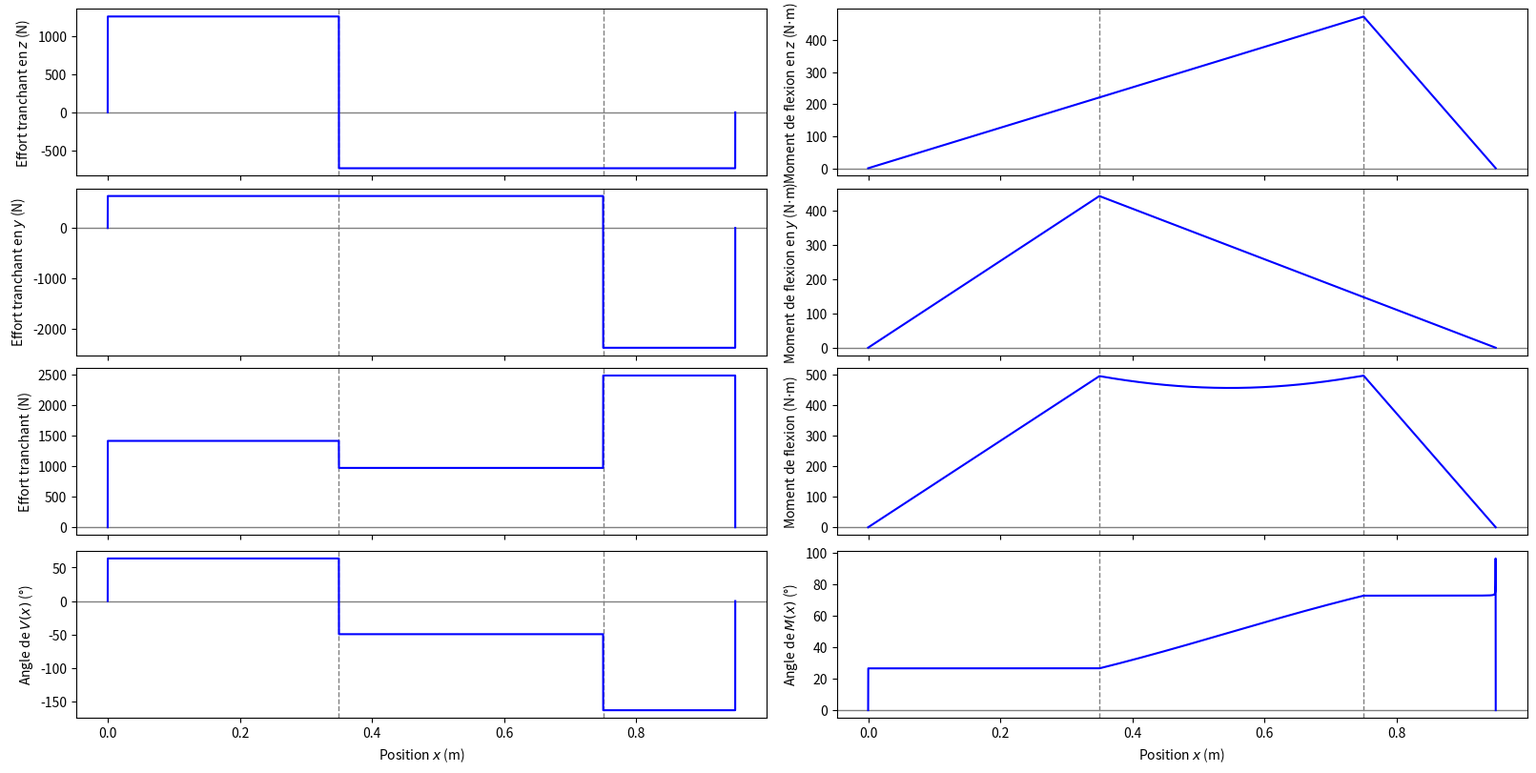

Recreate this plot in Python.
import numpy as np
import matplotlib.pyplot as plt

def idx(array, value):
    array = np.asarray(array)
    idx_val = (np.abs(array - value)).argmin()
    return idx_val

class Poutre:
    def __init__(self, N=10000):
        self.E = 205e9  # Young's modulus in Pa
        self.G = 80e9   # Shear modulus in Pa
        self.d = 0.3    # Diameter in m
        self.L = 0.95   # Length in m

        self.N = N
        self.x, self.dx = np.linspace(0, self.L, self.N, retstep=True)

        self.z_forces = {}
        self.y_forces = {}
        self.z_loads = {}
        self.y_loads = {}
        self.torsion = {}
        self.supports = {0 : 0, 1: 0.95}

    def add_force(self, F, l, angle=0):
        self.z_forces[l] = F*np.cos(np.deg2rad(angle))
        self.y_forces[l] = F*np.sin(np.deg2rad(angle))

    def add_load(self, F, l_i, l_f, angle=0):
        self.z_loads[(l_i, l_f)] = F*np.cos(np.deg2rad(angle))
        self.y_loads[(l_i, l_f)] = F*np.sin(np.deg2rad(angle))

    def add_torsion(self, T, l):
        self.torsion[l] = T

    def mod_support(self, i, l):
        self.supports[i] = l

    def moment_graph(self, V):
        M = np.cumsum(V) * self.dx

        M[0] = 0
        M[-1] = 0

        return M

    def shear_graph(self, supports_reaction, forces, loads):
        V = np.zeros(self.N)

        V[idx(self.x, self.supports[0]):] += supports_reaction[0]
        V[idx(self.x, self.supports[1]):] += supports_reaction[1]

        for pos, F in forces.items():
            V[idx(self.x, pos):] -= F

        for l, F in loads.items():
            for x_0 in self.x[idx(self.x, l[0]):idx(self.x, l[1])]:
                V[idx(self.x, x_0):] -= F / (l[1]-l[0]) * self.dx

        V[0] = 0
        V[-1] = 0

        M = self.moment_graph(V)

        return V, M
    
    def torsion_graph(self, torsion):
        T = np.zeros(self.N)

        for pos, t in torsion.items():
            T[idx(self.x, pos):] += t

        return T

    def solve(self, graph = False):
        pos = self.supports[1] - self.supports[0]

        # Forces en x
        moment_z = 0

        for l, F in self.z_forces.items():
                moment_z += F * (l - self.supports[0])

        for l, F in self.z_loads.items():
                moment_z += F * ((l[0]+l[1])/2 - self.supports[0])

        A_z = np.array([[1, 1], [0, pos]])
        b_z = np.array([sum(self.z_forces.values()) + sum(self.z_loads.values()), moment_z])

        self.supports_reaction_z = np.linalg.solve(A_z, b_z)

        # self.max_V_z, self.max_M_z, M_z = self.shear_graph(self.supports_reaction_z, self.z_forces, graph)
        self.V_z, self.M_y = self.shear_graph(self.supports_reaction_z, self.z_forces, self.z_loads)

        # Forces en y
        moment_y = 0

        for l, F in self.y_forces.items():
                moment_y += F * (l - self.supports[0])

        for l, F in self.y_loads.items():
                moment_y += F * ((l[0]+l[1])/2 - self.supports[0])

        A_y = np.array([[1, 1], [0, pos]])
        b_y = np.array([sum(self.y_forces.values()) + sum(self.y_loads.values()), moment_y])

        self.supports_reaction_y = np.linalg.solve(A_y, b_y)

        # self.max_V_y, self.max_M_y, M_y = self.shear_graph(self.supports_reaction_y, self.y_forces, graph)
        self.V_y, self.M_z = self.shear_graph(self.supports_reaction_y, self.y_forces, self.y_loads)

        self.V = np.sqrt(self.V_z**2 + self.V_y**2)
        self.theta_V = np.degrees(np.arctan2(self.V_z, self.V_y))
        # self.theta_V[self.theta_V<0] = 0
        # self.theta_V[self.theta_V<0] += 360
        self.M = np.sqrt(self.M_z**2 + self.M_y**2)
        self.theta_M = np.degrees(np.arctan2(self.M_z, self.M_y))
        self.theta_M[self.theta_M<0] = 0
        # self.theta_M[self.theta_M<0] += 360

        fig, axs = plt.subplots(ncols=2, nrows=4, figsize=(16, 8),layout="constrained")

        for ax in axs.flatten():
            ax.axhline(0, color='gray', linewidth=1)
            ax.axvline(0.35, color='gray', linewidth=1, linestyle='--')
            ax.axvline(0.75, color='gray', linewidth=1, linestyle='--')
        
        axs[0, 0].plot(self.x, self.V_z, label="V_z(x)", color='blue')
        axs[0, 0].tick_params(axis='x', labelbottom=False)
        axs[0, 0].set_ylabel(r"Effort tranchant en $z$ (N)")

        axs[1, 0].plot(self.x, self.V_y, label="M_z(x)", color='blue')
        axs[1, 0].tick_params(axis='x', labelbottom=False)
        axs[1, 0].set_ylabel(r"Effort tranchant en $y$ (N)")

        axs[2, 0].plot(self.x, self.V, label="V_y(x)", color='blue')
        axs[2, 0].tick_params(axis='x', labelbottom=False)
        axs[2, 0].set_ylabel(r"Effort tranchant (N)")

        axs[3, 0].plot(self.x, self.theta_V, label="theta_V(x)", color='blue')
        axs[3, 0].set_xlabel(r"Position $x$ (m)")
        axs[3, 0].set_ylabel(r"Angle de $V(x)$ (°)")

        axs[0, 1].plot(self.x, self.M_z, label="M_z(x)", color='blue')
        axs[0, 1].tick_params(axis='x', labelbottom=False)
        axs[0, 1].set_ylabel(r"Moment de flexion en $z$ (N$\cdot$m)")

        axs[1, 1].plot(self.x, self.M_y, label="M_y(x)", color='blue')
        axs[1, 1].tick_params(axis='x', labelbottom=False)
        axs[1, 1].set_ylabel(r"Moment de flexion en $y$ (N$\cdot$m)")

        axs[2, 1].plot(self.x, self.M, label="M(x)", color='blue')
        axs[2, 1].tick_params(axis='x', labelbottom=False)
        axs[2, 1].set_ylabel(r"Moment de flexion (N$\cdot$m)")

        axs[3, 1].plot(self.x, self.theta_M, label="theta_M(x)", color='blue')
        axs[3, 1].set_xlabel(r"Position $x$ (m)")
        axs[3, 1].set_ylabel(r"Angle de $M(x)$ (°)")

        plt.show()

        # Torsion
        self.max_T = self.torsion_graph(self.torsion)

        # return self.max_V_z, self.max_M_z, self.max_V_y, self.max_M_y, self.max_T
        return np.max(self.V), np.max(self.M), np.max(self.max_T)

P = 8500
rpm = 541
T = P / (2 * np.pi * rpm / 60)

h_poutre = 0.03
L_poutre = 0.95

e_gear = 0.032
h_B = 0.05
h_C = 0.075
F_B = T/h_B
F_C = T/h_C

rho = 7850

P_poutre = 7850*np.pi*h_poutre**2*L_poutre
P_B = 7850*np.pi*h_B**2*e_gear
P_C = 7850*np.pi*h_C**2*e_gear

# print(P_B, P_C, P_poutre)
# print(F_B, F_C)

test = Poutre()

test.L = 0.95

test.add_force(F_B, 0.75, 90)
test.add_force(F_C, 0.35)

# Si on considère la largeur des engrenages et le poids de la poutre
# test.add_load(P_poutre, 0, 0.95)
# test.add_load(P_B, 0.75-e_gear/2, 0.75+e_gear/2)
# test.add_load(P_C, 0.35-e_gear/2, 0.35+e_gear/2)
# test.add_load(F_B, 0.75-e_gear/2, 0.75+e_gear/2, 90)
# test.add_load(F_C, 0.35-e_gear/2, 0.35+e_gear/2)

test.add_torsion(h_B*F_B, 0.2)
test.add_torsion(-h_C*F_C, 0.6)

# test.solve(graph = True)
print(test.solve(graph = True))
